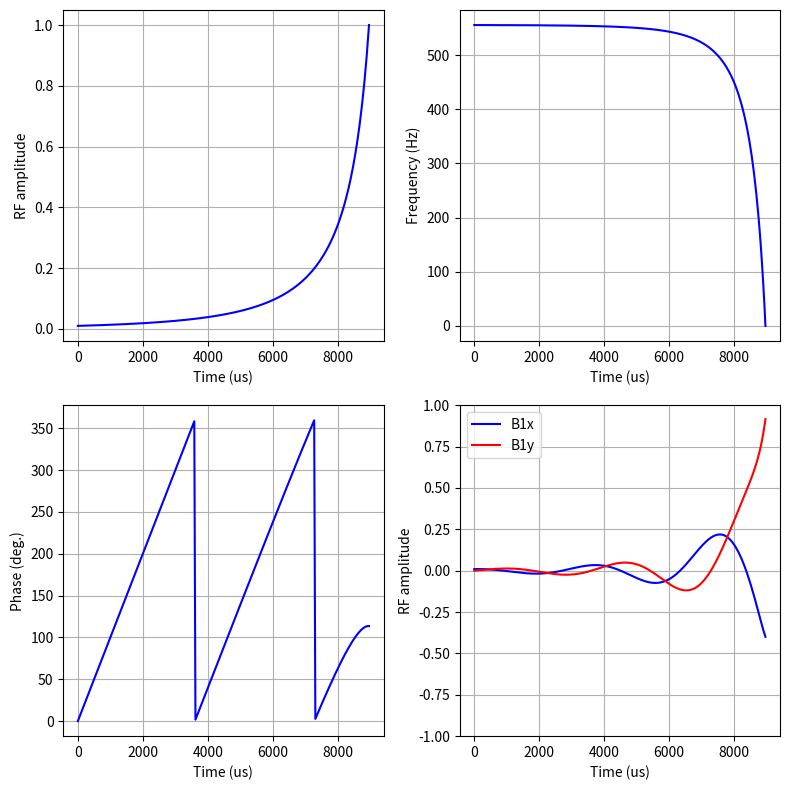

This figure's Python source:
#!/usr/bin/env python3
# Copyright: Synex Medical Inc, 2021
"""
Author: RD Majumdar
Date: 2022Sep16
Brief: Function to generate
    Adiabatic Half Passage pulses
"""

import json
import os

import matplotlib.pyplot as plt
import numpy as np

# Pulse Parameters
PULSE_LENGTH = 9000  # us
NR_OF_POINTS = 256
PULSE_FUNCTION = "HSn"  # "HSn" OR "tanh/tan"
HYPSEC_ORDER = 0.5
SWEEP_BW = 1000
FREQ_OFFSET = 0
INIT_PHASE = 0
TBW = 10


freq_fact_k = 1.52

SAVE_PULSE = False
BASE_PATH = (
    "/store/src/pulse-sequence/pulse_sequence/libs/pulses/saved_waveforms"
)
NAME_PULSE = "AHP_TAN_1kHz_2048"


def arcsech(val):
    """Inverse hyperbolic secant"""
    return np.arccosh(1.0 / val)


def sech(arg):
    """Hyperbolic secant"""
    return 1 / np.cosh(arg)


def ahp_rf(
    pulse_length=PULSE_LENGTH,
    shape_pts=NR_OF_POINTS,
    func=PULSE_FUNCTION,
    power_n=HYPSEC_ORDER,
    k=1.52,
    # sweep_bw=SWEEP_BW,
    tbw=TBW,
    freq_offset=FREQ_OFFSET,
    init_ph=INIT_PHASE,
):
    """
    Generate an Adiabatic Half Passage pulses
    given the following parameters:
        func =  Modulation function, "HSn" or "tanh/tan"
                Defaults to an HS1 pulse
        pulse_length = duration of RF pulse in us
        shape_pts = No. of points to use for the shape
        beta = Rf modulation truncation factor, typically 5.3
        power_n = Power 'n' in Rf modulation. n=1 for HS1, n=8 for HS8 etc
        freq_fact_k = Freq modulation factor for tanh/tan, typically 1.52
        sweep_bw = frequency sweep bandwidth in Hz
        freq_offset = Offset frequency of the pulse in Hz
        init_ph = Initial phase of the pulse

    beta = Rf modulation truncation factor,
           typically 5.3 for HSn
                     10 for tanh/tan
    """

    # Time resolution
    time_res = pulse_length / (shape_pts)
    # Actual time axis
    time = np.arange(0, pulse_length, time_res)

    sweep_bw = 1e6 * (tbw / pulse_length)

    if func == "HSn":
        # Offset-independent adiabaticity (OIA) pulses based on
        # hyperbolic secant functions raised to a power n.
        # n = 1 leads to the original hyperbolic secant RF pulses.

        # Original/relevant publications:
        # 1. M. S. Silver, R. I. Joseph, D. I. Hoult,
        #     J. Magn. Reson. 59, 347-351 (1984)
        # 2. A. Tannus, M. Garwood,
        #     J. Magn. Reson. 120A, 133-137 (1996)
        # See also Chapter 5 in 'In Vivo NMR spectroscopy' book
        # by Robin de Graaf

        beta = 5.3

        # Define apparent time, from -1 to +1
        t_vec = np.linspace(0, 1, shape_pts)

        # Define the shape (first segment)
        rf_form = sech(beta * (1.0 - t_vec) ** power_n)

        # Normalize so that max val. is 1
        rf_form = rf_form / np.amax(rf_form)

        # Frequency modulation
        freq_mod = np.cumsum(rf_form * rf_form)
        # Normalize freq_mod to 0 to +1 range
        freq_mod = 1.0 - (freq_mod / np.amax(freq_mod))
        # Scale the freq_mod to full bandwidth
        freq_mod = (sweep_bw / 2) * freq_mod

        # Phase modulation = time itegral of frequency
        phs_mod = 360 * np.cumsum(freq_mod * (time_res / 1e6 / 2))
        # Force the 1st pont in phs_mod to zero
        phs_mod = phs_mod - phs_mod[0]

        # Add frequency offset to freq_mod
        freq_mod = freq_mod + freq_offset

        # Add freq offset as a phase ramp to phase modulation
        phs_mod = phs_mod + 360 * freq_offset * (time / 1e6)

        # Add initial phase offset
        phs_mod = phs_mod + init_ph

    elif func == "tanh/tan":
        # Adiabatic half passage pulses based on tanh/tan modulation
        beta = 10

        # Define apparent time, from 0 to +1
        t_vec = np.linspace(0, 1, shape_pts)

        # Define the shape (first segment)
        rf_form = np.tanh(beta * t_vec)

        # Normalize so that max val. is 1
        rf_form = rf_form / np.amax(rf_form)

        # Frequency modulation
        freq_mod = np.tan(freq_fact_k * (1.0 - t_vec))
        # Normalize freq_mod to 0 to +1 range
        freq_mod = freq_mod / np.amax(freq_mod)
        # Scale the freq_mod to full bandwidth
        freq_mod = (sweep_bw / 2.0) * freq_mod

        # Phase modulation = time itegral of frequency
        phs_mod = 360 * np.cumsum(freq_mod * (time_res / 1e6 / 2))
        # Force the 1st pont in phs_mod to zero
        phs_mod = phs_mod - phs_mod[0]

        # Add frequency offset to freq_mod
        freq_mod = freq_mod + freq_offset

        # Add freq offset as a phase ramp to phase modulation
        phs_mod = phs_mod + 360 * freq_offset * (time / 1e6)

        # Add initial phase offset
        phs_mod = phs_mod + init_ph

    # fold back phase when it exceeds 360
    phs_mod = phs_mod % 360

    return (rf_form, freq_mod, phs_mod, time)


if __name__ == "__main__":
    # Example plot
    rf, freq_mod, phs_mod, time = ahp_rf()
    # Convert degrees to radians for complex plot
    phs_mod_rad = np.deg2rad(phs_mod)

    # Plot the shape
    fig = plt.figure(figsize=[8, 8])
    plt_rfamp = fig.add_subplot(221)
    plt_freq_mod = fig.add_subplot(222)
    plt_phs_mod = fig.add_subplot(223)
    plt_complex = fig.add_subplot(224)

    plt_rfamp.plot(time, rf, "b")
    plt_rfamp.set_ylabel("RF amplitude")
    plt_rfamp.set_xlabel("Time (us)")

    plt_freq_mod.plot(time, freq_mod, "b")
    plt_freq_mod.set_ylabel("Frequency (Hz)")
    plt_freq_mod.set_xlabel("Time (us)")

    plt_phs_mod.plot(time, phs_mod, "b")
    plt_phs_mod.set_ylabel("Phase (deg.)")
    plt_phs_mod.set_xlabel("Time (us)")

    plt_complex.plot(time, rf * np.cos(phs_mod_rad), "b", label="B1x")
    plt_complex.plot(time, rf * np.sin(phs_mod_rad), "r", label="B1y")
    plt_complex.set_ylabel("RF amplitude")
    plt_complex.set_xlabel("Time (us)")
    plt_complex.set_ylim(-1, 1)
    plt_complex.legend()

    plt_rfamp.grid()
    plt_freq_mod.grid()
    plt_phs_mod.grid()
    plt_complex.grid()

    plt.tight_layout()
    plt.show()

    # Option to save the shape file
    if SAVE_PULSE is True:
        SAVE_PATH = os.path.join(BASE_PATH, NAME_PULSE)
        os.makedirs(SAVE_PATH, exist_ok=True)

        # save the shape file
        file_name = os.path.join(SAVE_PATH, "rf_pulse_file")
        np.savez(file_name, rf, phs_mod, freq_mod)

        # save the pulse parameters
        _global_dict = globals()
        _glob_names = list(_global_dict.keys())
        global_vars = {}

        for name in _glob_names:
            if not name.startswith("_") and isinstance(
                _global_dict[name], (str, bool, float, int, list, dict)
            ):
                global_vars[name] = _global_dict[name]

        params_file_name = os.path.join(SAVE_PATH, "rf_pulse_parameters.json")
        with open(params_file_name, "w+") as param_file:
            json.dump(global_vars, param_file, indent=4)
